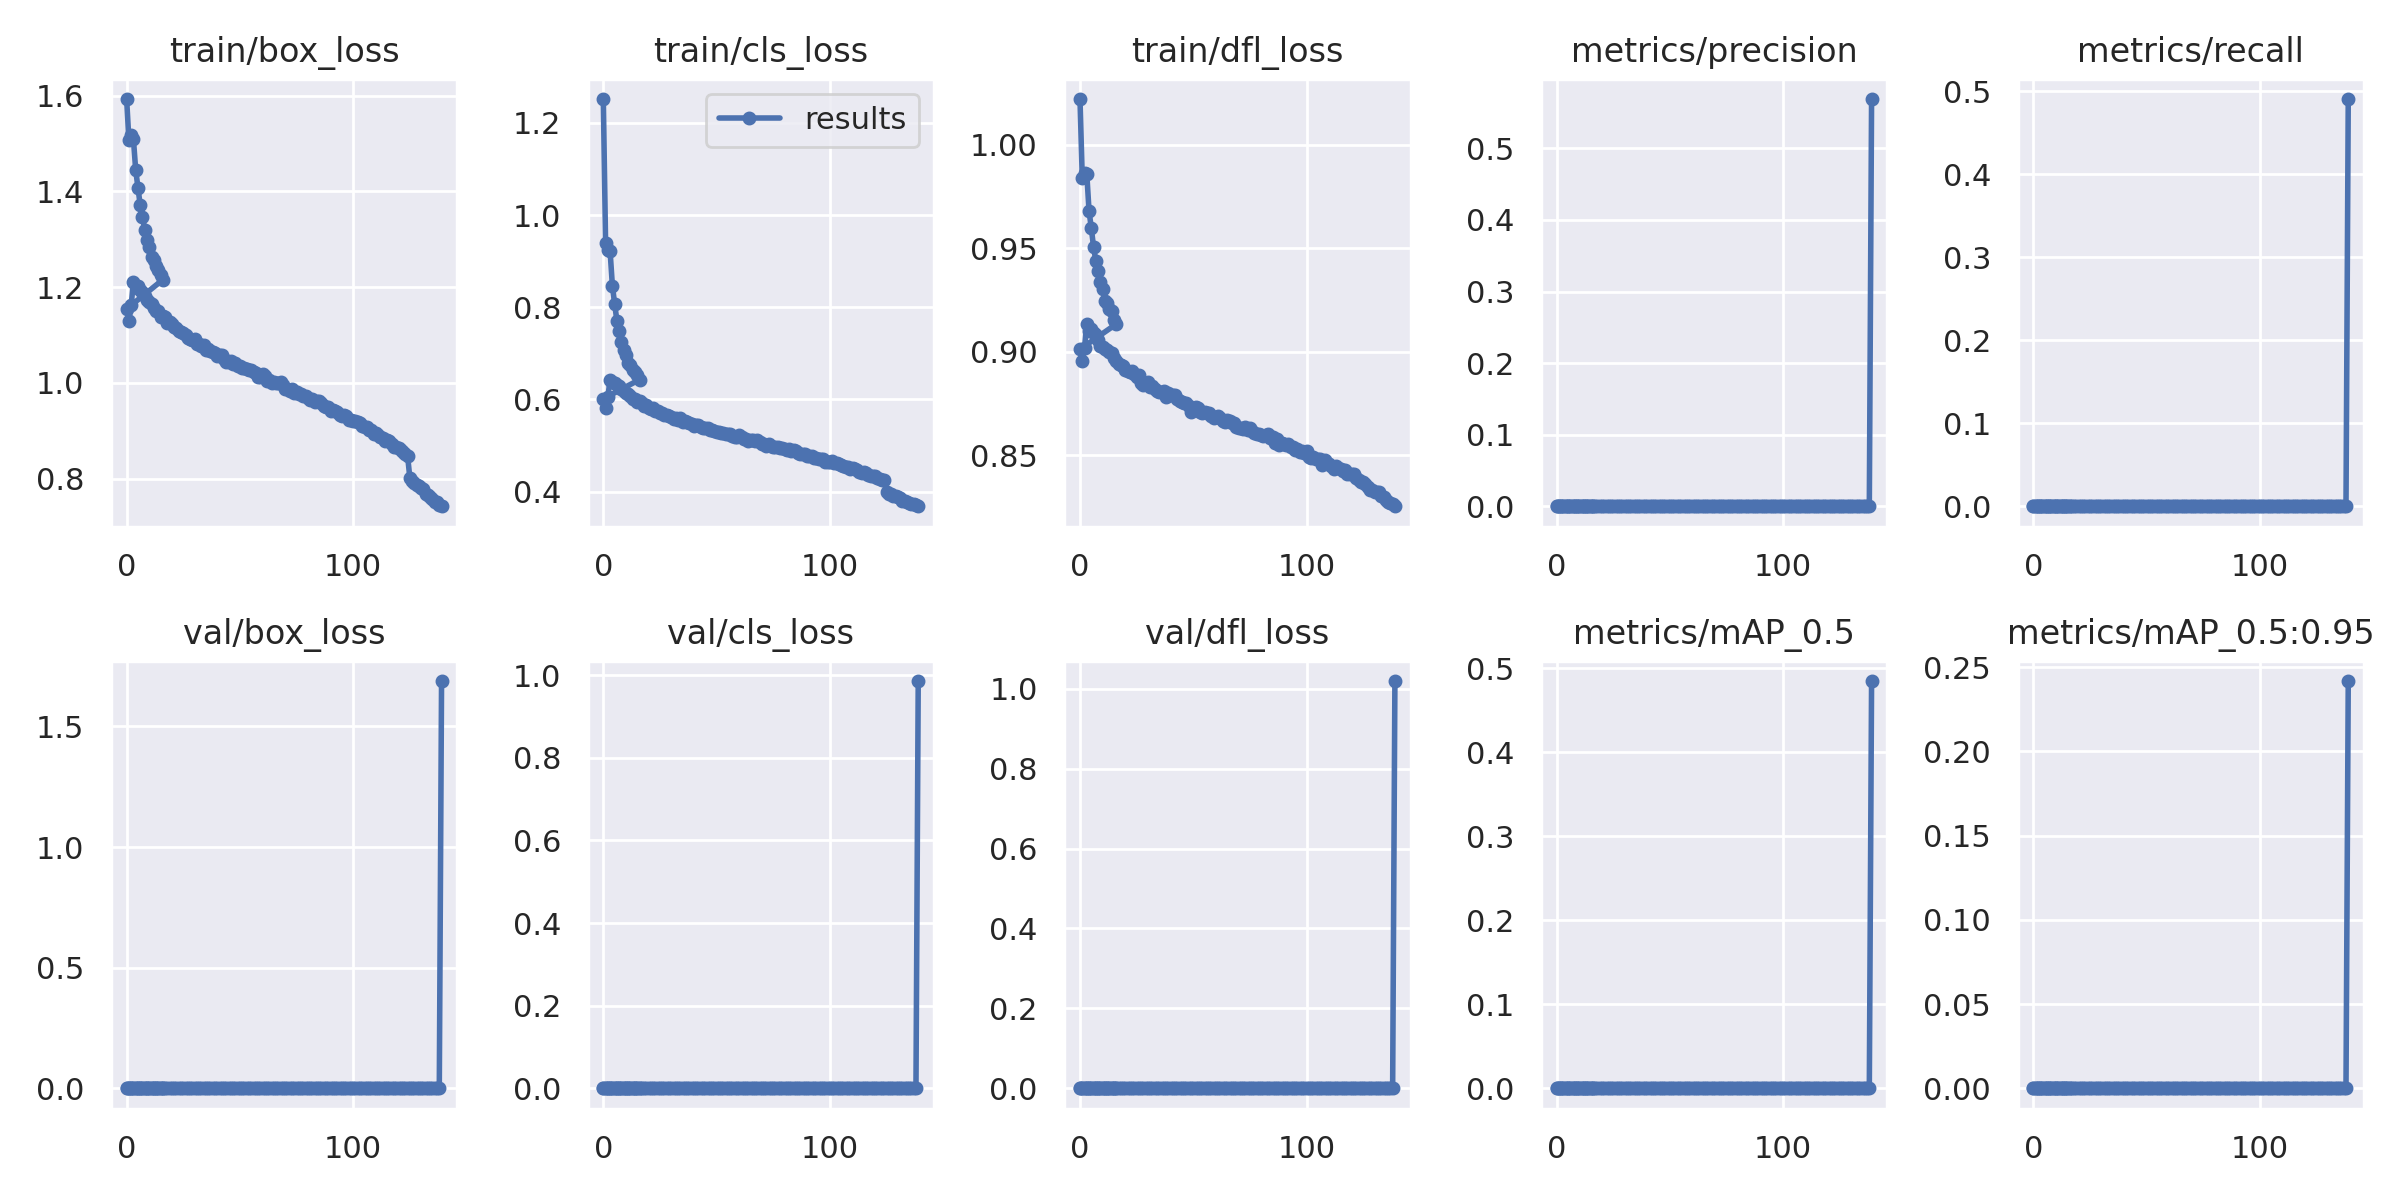

Data behind this chart, as committed beside it:
epoch, train/box_loss, train/cls_loss, train/dfl_loss, metrics/precision, metrics/recall, metrics/mAP_0.5, metrics/mAP_0.5:0.95, val/box_loss, val/cls_loss, val/dfl_loss, x/lr0, x/lr1, x/lr2
0, 1.593, 1.252, 1.022, 0, 0, 0, 0, 0, 0, 0, 0.07003, 0.00333, 0.00333
1, 1.507, 0.94, 0.9842, 0, 0, 0, 0, 0, 0, 0, 0.03999, 0.006622, 0.006622
2, 1.518, 0.9232, 0.9866, 0, 0, 0, 0, 0, 0, 0, 0.009906, 0.009873, 0.009873
3, 1.509, 0.9212, 0.9861, 0, 0, 0, 0, 0, 0, 0, 0.009814, 0.009814, 0.009814
4, 1.444, 0.8472, 0.968, 0, 0, 0, 0, 0, 0, 0, 0.009814, 0.009814, 0.009814
5, 1.408, 0.8073, 0.9598, 0, 0, 0, 0, 0, 0, 0, 0.009753, 0.009753, 0.009753
6, 1.371, 0.7708, 0.9506, 0, 0, 0, 0, 0, 0, 0, 0.009691, 0.009691, 0.009691
7, 1.347, 0.7482, 0.9439, 0, 0, 0, 0, 0, 0, 0, 0.009629, 0.009629, 0.009629
8, 1.319, 0.7241, 0.9391, 0, 0, 0, 0, 0, 0, 0, 0.009567, 0.009567, 0.009567
9, 1.299, 0.7083, 0.9338, 0, 0, 0, 0, 0, 0, 0, 0.009505, 0.009505, 0.009505
10, 1.283, 0.6959, 0.9303, 0, 0, 0, 0, 0, 0, 0, 0.009443, 0.009443, 0.009443
11, 1.264, 0.6789, 0.9245, 0, 0, 0, 0, 0, 0, 0, 0.009381, 0.009381, 0.009381
12, 1.256, 0.674, 0.9235, 0, 0, 0, 0, 0, 0, 0, 0.009319, 0.009319, 0.009319
13, 1.244, 0.6642, 0.9207, 0, 0, 0, 0, 0, 0, 0, 0.009258, 0.009258, 0.009258
14, 1.236, 0.6597, 0.9195, 0, 0, 0, 0, 0, 0, 0, 0.009196, 0.009196, 0.009196
15, 1.225, 0.6521, 0.9156, 0, 0, 0, 0, 0, 0, 0, 0.009134, 0.009134, 0.009134
16, 1.216, 0.6431, 0.9134, 0, 0, 0, 0, 0, 0, 0, 0.009072, 0.009072, 0.009072
0, 1.155, 0.6013, 0.9012, 0, 0, 0, 0, 0, 0, 0, 0.07003, 0.00333, 0.00333
1, 1.129, 0.5818, 0.8956, 0, 0, 0, 0, 0, 0, 0, 0.03998, 0.006617, 0.006617
2, 1.162, 0.6063, 0.9017, 0, 0, 0, 0, 0, 0, 0, 0.009885, 0.009856, 0.009856
3, 1.211, 0.642, 0.9135, 0, 0, 0, 0, 0, 0, 0, 0.009788, 0.009788, 0.009788
4, 1.202, 0.6371, 0.9102, 0, 0, 0, 0, 0, 0, 0, 0.009788, 0.009788, 0.009788
5, 1.202, 0.6361, 0.9109, 0, 0, 0, 0, 0, 0, 0, 0.009717, 0.009717, 0.009717
6, 1.193, 0.6304, 0.9088, 0, 0, 0, 0, 0, 0, 0, 0.009646, 0.009646, 0.009646
7, 1.19, 0.6282, 0.908, 0, 0, 0, 0, 0, 0, 0, 0.009576, 0.009576, 0.009576
8, 1.181, 0.6217, 0.9059, 0, 0, 0, 0, 0, 0, 0, 0.009505, 0.009505, 0.009505
9, 1.174, 0.6178, 0.903, 0, 0, 0, 0, 0, 0, 0, 0.009434, 0.009434, 0.009434
10, 1.169, 0.6141, 0.9023, 0, 0, 0, 0, 0, 0, 0, 0.009364, 0.009364, 0.009364
11, 1.166, 0.6125, 0.9014, 0, 0, 0, 0, 0, 0, 0, 0.009293, 0.009293, 0.009293
12, 1.156, 0.6071, 0.9007, 0, 0, 0, 0, 0, 0, 0, 0.009222, 0.009222, 0.009222
13, 1.151, 0.602, 0.8998, 0, 0, 0, 0, 0, 0, 0, 0.009151, 0.009151, 0.009151
14, 1.151, 0.6018, 0.8996, 0, 0, 0, 0, 0, 0, 0, 0.009081, 0.009081, 0.009081
15, 1.138, 0.5936, 0.8971, 0, 0, 0, 0, 0, 0, 0, 0.00901, 0.00901, 0.00901
16, 1.14, 0.5968, 0.8956, 0, 0, 0, 0, 0, 0, 0, 0.008939, 0.008939, 0.008939
17, 1.137, 0.5925, 0.8942, 0, 0, 0, 0, 0, 0, 0, 0.008869, 0.008869, 0.008869
18, 1.124, 0.5852, 0.8937, 0, 0, 0, 0, 0, 0, 0, 0.008798, 0.008798, 0.008798
19, 1.126, 0.5872, 0.893, 0, 0, 0, 0, 0, 0, 0, 0.008727, 0.008727, 0.008727
20, 1.123, 0.5817, 0.8911, 0, 0, 0, 0, 0, 0, 0, 0.008656, 0.008656, 0.008656
21, 1.116, 0.5789, 0.8907, 0, 0, 0, 0, 0, 0, 0, 0.008586, 0.008586, 0.008586
22, 1.115, 0.5811, 0.8902, 0, 0, 0, 0, 0, 0, 0, 0.008515, 0.008515, 0.008515
23, 1.108, 0.5754, 0.8905, 0, 0, 0, 0, 0, 0, 0, 0.008444, 0.008444, 0.008444
24, 1.107, 0.574, 0.8893, 0, 0, 0, 0, 0, 0, 0, 0.008374, 0.008374, 0.008374
25, 1.103, 0.5708, 0.888, 0, 0, 0, 0, 0, 0, 0, 0.008303, 0.008303, 0.008303
26, 1.101, 0.5704, 0.8886, 0, 0, 0, 0, 0, 0, 0, 0.008232, 0.008232, 0.008232
27, 1.094, 0.5673, 0.8849, 0, 0, 0, 0, 0, 0, 0, 0.008161, 0.008161, 0.008161
28, 1.092, 0.5656, 0.8841, 0, 0, 0, 0, 0, 0, 0, 0.008091, 0.008091, 0.008091
29, 1.089, 0.5636, 0.885, 0, 0, 0, 0, 0, 0, 0, 0.00802, 0.00802, 0.00802
30, 1.091, 0.5624, 0.8851, 0, 0, 0, 0, 0, 0, 0, 0.007949, 0.007949, 0.007949
31, 1.081, 0.5584, 0.8829, 0, 0, 0, 0, 0, 0, 0, 0.007879, 0.007879, 0.007879
32, 1.081, 0.5599, 0.8835, 0, 0, 0, 0, 0, 0, 0, 0.007808, 0.007808, 0.007808
33, 1.076, 0.5558, 0.8818, 0, 0, 0, 0, 0, 0, 0, 0.007737, 0.007737, 0.007737
34, 1.078, 0.5588, 0.8812, 0, 0, 0, 0, 0, 0, 0, 0.007666, 0.007666, 0.007666
35, 1.069, 0.5515, 0.8805, 0, 0, 0, 0, 0, 0, 0, 0.007596, 0.007596, 0.007596
36, 1.071, 0.5522, 0.8803, 0, 0, 0, 0, 0, 0, 0, 0.007525, 0.007525, 0.007525
37, 1.067, 0.5504, 0.881, 0, 0, 0, 0, 0, 0, 0, 0.007454, 0.007454, 0.007454
38, 1.065, 0.5487, 0.8781, 0, 0, 0, 0, 0, 0, 0, 0.007384, 0.007384, 0.007384
39, 1.061, 0.5466, 0.88, 0, 0, 0, 0, 0, 0, 0, 0.007313, 0.007313, 0.007313
40, 1.056, 0.5433, 0.8793, 0, 0, 0, 0, 0, 0, 0, 0.007242, 0.007242, 0.007242
41, 1.057, 0.5441, 0.879, 0, 0, 0, 0, 0, 0, 0, 0.007171, 0.007171, 0.007171
42, 1.059, 0.5442, 0.8793, 0, 0, 0, 0, 0, 0, 0, 0.007101, 0.007101, 0.007101
... 97 more rows
